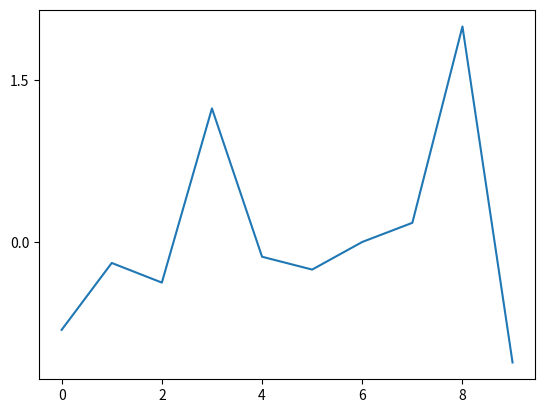

Recreate this plot in Python.
import matplotlib.pyplot as plt
from matplotlib import ticker
import numpy as np


N = 10
x = np.arange(N)
y = np.random.randn(N)

fig = plt.figure()
ax = fig.add_subplot(111)
ax.plot(x, y)

# Create your ticker object with M ticks
M = 3
yticks = ticker.MaxNLocator(M)

# Set the yaxis major locator using
# your ticker object.
ax.yaxis.set_major_locator(yticks)

plt.show()
